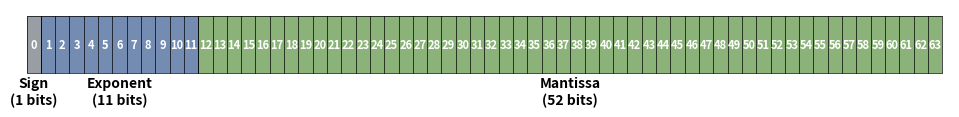

The script that saved this image:
import matplotlib.pyplot as plt
import matplotlib.patches as patches
import numpy as np

# Set up the figure and axis
fig, ax = plt.subplots(1, 1, figsize=(12, 4))

# Define the FP64 structure: 1 sign bit, 11 exponent bits, 52 mantissa bits
bits = [
    ('Sign', 1, '#6C757D'),      # Gray color for sign bit
    ('Exponent', 11, '#3B5B92'), # Blue color for exponent bits
    ('Mantissa', 52, '#5A923F')  # Green color for mantissa bits
]

# MD low saturation color palette
colors = ['#6C757D', '#3B5B92', '#5A923F']  # Gray, Blue, Green - low saturation

# Draw the bit fields
current_pos = 0
# Height is now 4 times the width
height = 4
for i, (name, width, color) in enumerate(bits):
    # Draw rectangle for each bit field with height 4 times width
    # Remove the edge lines as we will draw them separately within bounds
    rect = patches.Rectangle((current_pos, 0), width, height, linewidth=0,
                            edgecolor='none', facecolor=color, alpha=0.7)
    ax.add_patch(rect)
    
    # Add bit numbers
    for j in range(width):
        bit_pos = current_pos + j
        # Adjust y position for new height
        ax.text(bit_pos + 0.5, height/2, str(bit_pos), ha='center', va='center', 
                fontsize=8, color='white', weight='bold')
    
    # Add label for each field
    label_x = current_pos + width / 2
    # Adjust y position for label
    ax.text(label_x, -0.2, f'{name}\n({width} bits)', ha='center', va='top', 
            fontsize=10, weight='bold')
    
    # Draw vertical lines for each bit (within the rectangle bounds)
    for j in range(width + 1):
        bit_pos = current_pos + j
        # 使用plot函数替代axvline，使垂直线只在格子高度范围内绘制
        ax.plot([bit_pos, bit_pos], [0, height], color='black', linestyle='-', linewidth=0.5)
    
    current_pos += width

# Draw horizontal lines to complete the rectangle borders
# Limit the horizontal lines to the actual width (0 to 64) using transform
ax.hlines(y=0, xmin=0, xmax=64, color='black', linestyle='-', linewidth=0.5)
ax.hlines(y=height, xmin=0, xmax=64, color='black', linestyle='-', linewidth=0.5)

# Formatting
# 添加一些边距确保边界线可见
ax.set_xlim(-0.5, 64.5)
# Adjust y limits for new height and add margins
ax.set_ylim(-0.5, height + 0.5)
# 保持等比例以确保格子形状正确
ax.set_aspect('equal')
ax.axis('off')

# # Add title
# plt.title('FP64 (Double Precision) Bit Layout\n'
#           '1 bit Sign | 11 bits Exponent | 52 bits Mantissa', 
#           fontsize=14, weight='bold', pad=20)

# # Add bit position markers
# ax.text(0, height + 0.1, '0', ha='center', va='bottom', fontsize=9)
# ax.text(1, height + 0.1, '1', ha='center', va='bottom', fontsize=9)
# ax.text(10.5, height + 0.1, '11', ha='center', va='bottom', fontsize=9)
# ax.text(12, height + 0.1, '12', ha='center', va='bottom', fontsize=9)
# ax.text(38, height + 0.1, '38', ha='center', va='bottom', fontsize=9)
# ax.text(63, height + 0.1, '63', ha='center', va='bottom', fontsize=9)

# # Add bit range indicators
# ax.annotate('', xy=(0, height + 0.05), xytext=(1, height + 0.05), 
#             arrowprops=dict(arrowstyle='<->', color='black', lw=0.7))
# ax.annotate('', xy=(1, height + 0.05), xytext=(11, height + 0.05), 
#             arrowprops=dict(arrowstyle='<->', color='black', lw=0.7))
# ax.annotate('', xy=(12, height + 0.05), xytext=(63, height + 0.05), 
#             arrowprops=dict(arrowstyle='<->', color='black', lw=0.7))

# # Add bit range labels
# ax.text(0.5, height + 0.08, '1 bit', ha='center', va='bottom', fontsize=8)
# ax.text(6, height + 0.08, '11 bits', ha='center', va='bottom', fontsize=8)
# ax.text(37.5, height + 0.08, '52 bits', ha='center', va='bottom', fontsize=8)

# 移除tight_layout以避免裁剪，使用bbox_inches='tight'参数保存图像
plt.savefig('FP64_structure.png', dpi=300, bbox_inches='tight')
plt.show()